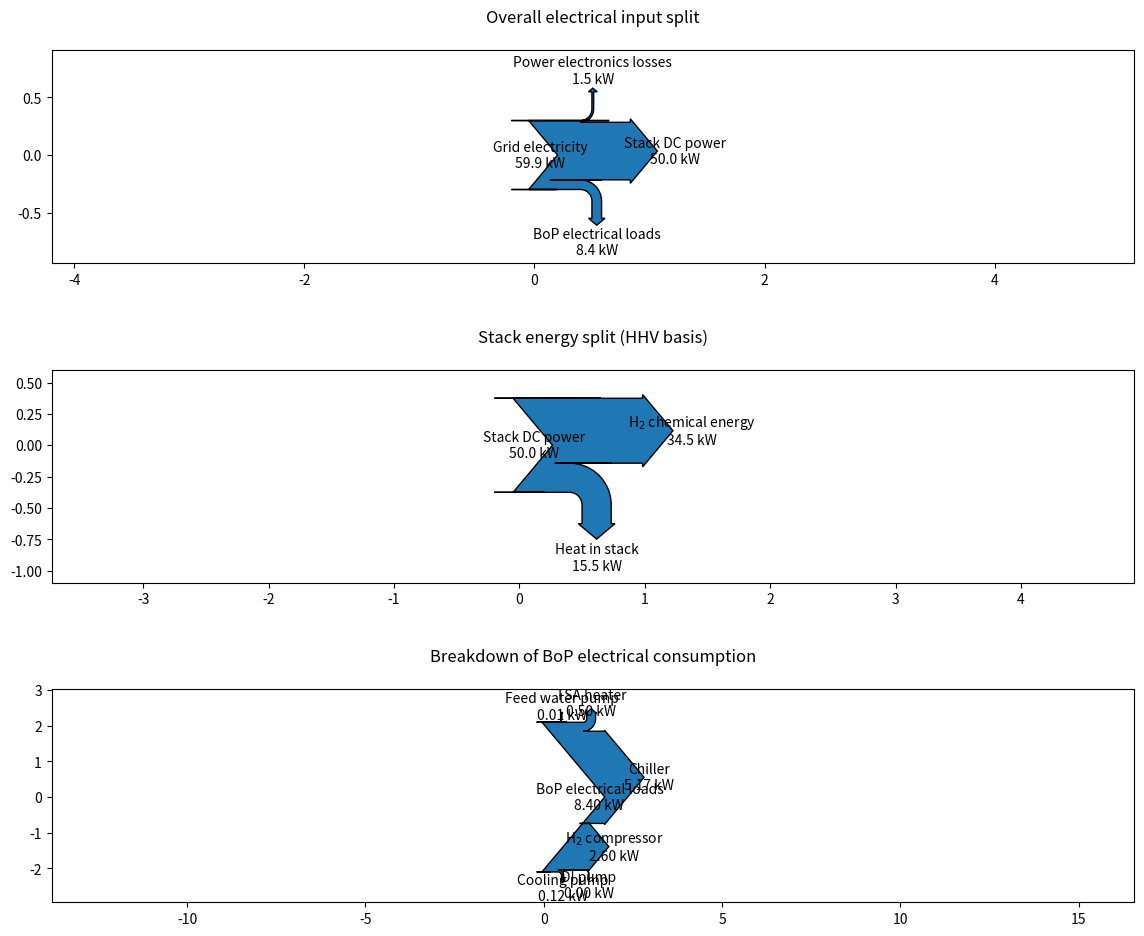

Python code for this plot:
import matplotlib.pyplot as plt
from matplotlib.sankey import Sankey

# --- Numbers from your table ---
P_stack = 50.0              # kW DC into stack
P_H2 = 34.5                 # kW chemical (HHV)
P_stack_heat = 15.5         # kW heat in stack

P_pump_feed = 0.011
P_pump_DI = 0.0015
P_TSA_heater = 0.5
P_cool_pump = 0.12
P_chiller = 5.17
P_compressor = 2.6

P_BoP = (P_pump_feed + P_pump_DI + P_TSA_heater +
         P_cool_pump + P_chiller + P_compressor)

# Transformer + rectifier losses
P_elec_losses = 0.515 + 1.02   # kW
P_grid = P_stack + P_BoP + P_elec_losses

print("BoP power:", P_BoP, "kW")
print("Electronics losses:", P_elec_losses, "kW")
print("Grid power:", P_grid, "kW")

fig = plt.figure(figsize=(12, 10))

# 1) Grid -> Stack + BoP + Power electronics losses
ax1 = fig.add_subplot(3, 1, 1)
sankey1 = Sankey(ax=ax1, unit=' kW', scale=0.01, gap=0.7, format='%.1f')
sankey1.add(
    flows=[P_grid, -P_stack, -P_BoP, -P_elec_losses],
    labels=['Grid electricity', 'Stack DC power',
            'BoP electrical loads', 'Power electronics losses'],
    orientations=[0, 0, -1, 1],
    pathlengths=[0.25, 0.25, 0.25, 0.25]
)
sankey1.finish()
ax1.set_title("Overall electrical input split", pad=20)

# 2) Stack DC -> H2 + stack heat
ax2 = fig.add_subplot(3, 1, 2)
sankey2 = Sankey(ax=ax2, unit=' kW', scale=0.015, gap=0.7, format='%.1f')
sankey2.add(
    flows=[P_stack, -P_H2, -P_stack_heat],
    labels=['Stack DC power', 'H$_2$ chemical energy', 'Heat in stack'],
    orientations=[0, 0, -1],
    pathlengths=[0.25, 0.25, 0.25]
)
sankey2.finish()
ax2.set_title("Stack energy split (HHV basis)", pad=20)

# 3) BoP -> individual components
ax3 = fig.add_subplot(3, 1, 3)
sankey3 = Sankey(ax=ax3, unit=' kW', scale=0.5, gap=0.7, format='%.2f')
sankey3.add(
    flows=[P_BoP, -P_pump_feed, -P_pump_DI, -P_TSA_heater,
           -P_cool_pump, -P_chiller, -P_compressor],
    labels=[
        'BoP electrical loads',
        'Feed water pump',
        'DI pump', 
        'TSA heater',
        'Cooling pump',
        'Chiller',
        'H$_2$ compressor'
    ],
    orientations=[0, 1, -1, 1, -1, 0, 0],
    pathlengths=[0.25, 0.25, 0.25, 0.25, 0.25, 0.25, 0.25]
)
sankey3.finish()
ax3.set_title("Breakdown of BoP electrical consumption", pad=20)

plt.tight_layout(pad=3.0)
plt.show()
